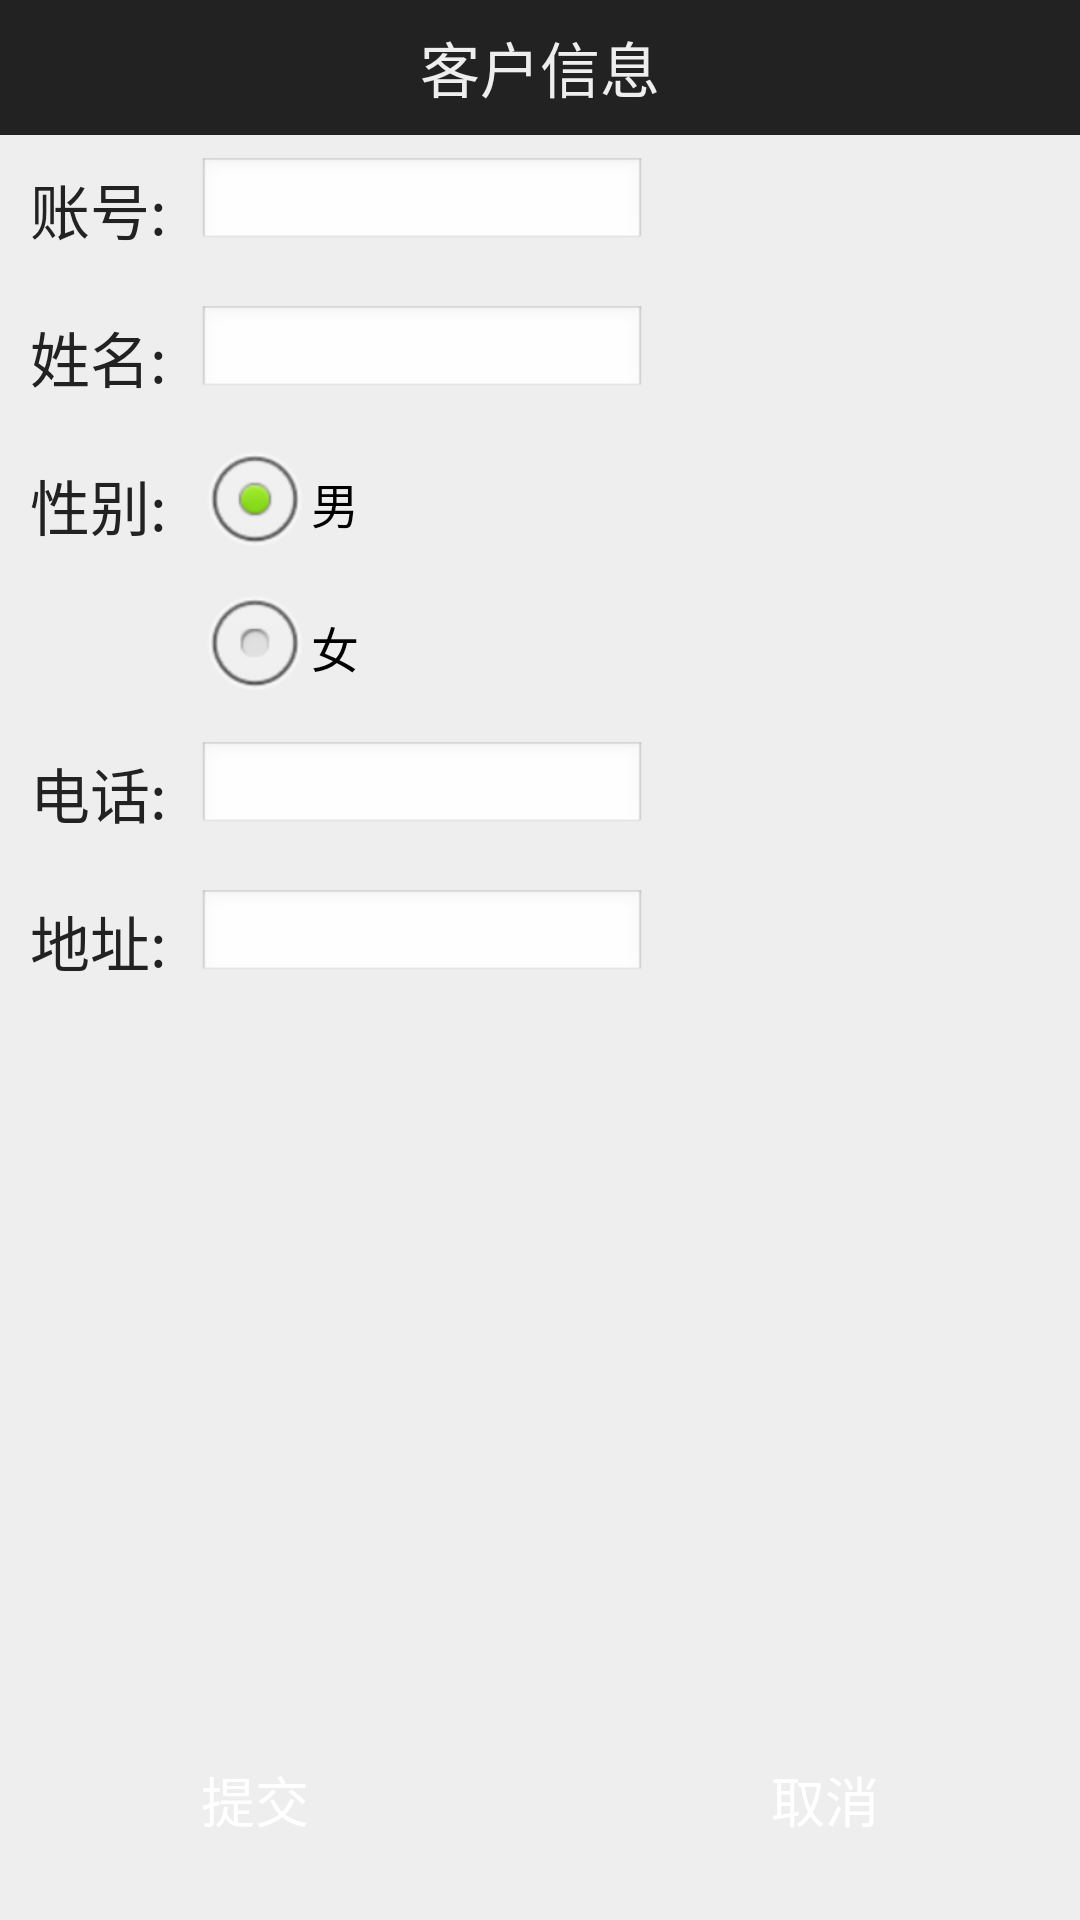

Produce the Android XML layout that renders to this screen, including the resource entries it uses.
<!-- AndroidManifest.xml: application theme AppTheme -->
<!-- res/layout/activity_user_info_edit.xml -->
<RelativeLayout xmlns:android="http://schemas.android.com/apk/res/android"
    xmlns:tools="http://schemas.android.com/tools"
    android:layout_width="match_parent"
    android:layout_height="match_parent"
    android:background="#eee" >

    <RelativeLayout
        android:id="@+id/infoTitle"
        android:layout_width="match_parent"
        android:layout_height="45dp"
        android:background="#222" >

        <TextView
            android:layout_width="wrap_content"
            android:layout_height="wrap_content"
            android:layout_centerInParent="true"
            android:text="客户信息"
            android:textColor="#eee"
            android:textSize="20sp" />
    </RelativeLayout>

    <LinearLayout
        android:id="@+id/userInfo"
        android:layout_width="match_parent"
        android:layout_height="wrap_content"
        android:layout_below="@id/infoTitle"
        android:orientation="vertical" >

        <LinearLayout
            android:layout_width="match_parent"
            android:layout_height="wrap_content"
            android:orientation="horizontal" >

            <TextView
                android:layout_width="wrap_content"
                android:layout_height="wrap_content"
                android:padding="10dp"
                android:text="账号:"
                android:textColor="#222"
                android:textSize="20sp" />

            <EditText
                android:layout_width="150dp"
                android:layout_height="30sp" />
        </LinearLayout>

        <LinearLayout
            android:layout_width="match_parent"
            android:layout_height="wrap_content"
            android:orientation="horizontal" >

            <TextView
                android:layout_width="wrap_content"
                android:layout_height="wrap_content"
                android:padding="10dp"
                android:text="姓名:"
                android:textColor="#222"
                android:textSize="20sp" />

            <EditText
                android:layout_width="150dp"
                android:layout_height="30sp" />
        </LinearLayout>
        
        <LinearLayout 
            android:layout_width="match_parent"
            android:layout_height="wrap_content"
            android:orientation="horizontal">
            <TextView
                android:layout_width="wrap_content"
                android:layout_height="wrap_content"
                android:padding="10dp"
                android:text="性别:"
                android:textColor="#222"
                android:textSize="20sp" />
            <RadioGroup 
                android:layout_width="wrap_content"
                android:layout_height="wrap_content">
                <RadioButton
                    android:checked="true" 
                    android:text="男"/>
                <RadioButton 
                    android:text="女"/>
            </RadioGroup>
        </LinearLayout>

        <LinearLayout
            android:layout_width="match_parent"
            android:layout_height="wrap_content"
            android:orientation="horizontal" >

            <TextView
                android:layout_width="wrap_content"
                android:layout_height="wrap_content"
                android:padding="10dp"
                android:text="电话:"
                android:textColor="#222"
                android:textSize="20sp" />

            <EditText
                android:layout_width="150dp"
                android:layout_height="30sp"
                />
        </LinearLayout>

        <LinearLayout
            android:layout_width="match_parent"
            android:layout_height="wrap_content"
            android:orientation="horizontal" >

            <TextView
                android:layout_width="wrap_content"
                android:layout_height="wrap_content"
                android:padding="10dp"
                android:text="地址:"
                android:textColor="#222"
                android:textSize="20sp" />

            <EditText
                android:layout_width="150dp"
                android:layout_height="30sp"
                />
        </LinearLayout>
    </LinearLayout>

    <Button
            android:id="@+id/comp_btn"
            android:layout_width="90dp"
            android:layout_height="40dp"
            android:layout_alignParentLeft="true"
            android:layout_alignParentBottom="true"
            android:layout_marginBottom="20dp"
            android:layout_marginLeft="40dp"
            android:background="@drawable/btn_style_green"
            android:onClick="null"
            android:text="提交"
            android:textColor="#fff"
            android:textSize="18sp" />
    
    <Button
            android:id="@+id/cancel_btn"
            android:layout_width="90dp"
            android:layout_height="40dp"
            android:layout_alignParentRight="true"
            android:layout_alignParentBottom="true"
            android:layout_marginBottom="20dp"
            android:layout_marginRight="40dp"
            android:background="@drawable/btn_style_green"
            android:onClick="null"
            android:text="取消"
            android:textColor="#fff"
            android:textSize="18sp" />
</RelativeLayout>
<!-- resources referenced by this layout -->
<resources>
  <style name="AppTheme" parent="AppBaseTheme">
          
      </style>
  <style name="AppBaseTheme" parent="android:Theme.Light">
          
      </style>
</resources>
